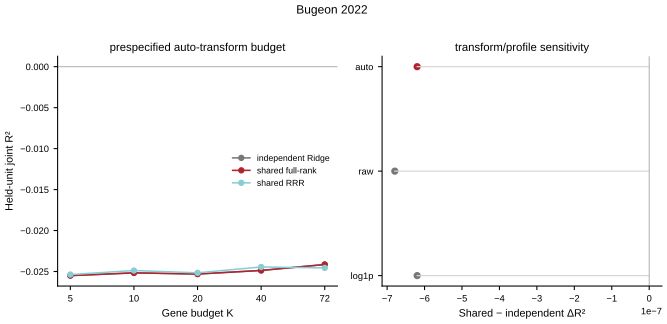

Values plotted in this chart, from the file beside it:
dataset, config, max_gene_features, gene_transform, target_profile, profile_used, n_rows, n_groups, n_genes, n_functions, model, r2_vw, macro_r2, spearman, pearson_macro, spearman_macro, auroc_macro, auprc_macro, nrmse, fold_r2_mean, fold_r2_positive_fraction, delta_r2_vs_independent, held_win_fraction_r2, held_win_fraction_spearman
bugeon2022, auto_K5, 5, auto, generic, generic, 959, 4, 72, 5, independent_Ridge, -0.0255, 0.01538, 0.3022, 0.1655, 0.2203, 0.6537, 0.6505, 0.9923, -0.1177, 0.0, 0.0, , 
bugeon2022, auto_K5, 5, auto, generic, generic, 959, 4, 72, 5, shared_fullrank, -0.0255, -0.03727, -0.07713, -0.06102, -0.0077, 0.4845, 0.5276, 1.018, -0.1177, 0.0, -1.245218362772721e-06, 0.1, 0.15
bugeon2022, auto_K5, 5, auto, generic, generic, 959, 4, 72, 5, shared_RRR_selected, -0.02537, -0.0374, -0.08098, -0.06118, -0.00984, 0.4827, 0.5213, 1.019, -0.1179, 0.0, 0.0001271, 0.2, 0.3
bugeon2022, auto_K10, 10, auto, generic, generic, 959, 4, 72, 5, independent_Ridge, -0.02517, 0.02634, 0.3043, 0.1775, 0.2315, 0.6617, 0.6546, 0.9867, -0.1159, 0.0, 0.0, , 
bugeon2022, auto_K10, 10, auto, generic, generic, 959, 4, 72, 5, shared_fullrank, -0.02517, -0.02256, -0.01675, -0.001727, 0.03833, 0.5177, 0.5524, 1.011, -0.1159, 0.0, -1.3866693421328569e-06, 0.1, 0.05
bugeon2022, auto_K10, 10, auto, generic, generic, 959, 4, 72, 5, shared_RRR_selected, -0.02488, -0.02257, -0.01666, -0.002089, 0.03791, 0.5177, 0.5545, 1.011, -0.1154, 0.0, 0.0002857, 0.35, 0.25
bugeon2022, auto_K20, 20, auto, generic, generic, 959, 4, 72, 5, independent_Ridge, -0.02531, 0.02537, 0.2913, 0.178, 0.2356, 0.6633, 0.6509, 0.9872, -0.1166, 0.0, 0.0, , 
bugeon2022, auto_K20, 20, auto, generic, generic, 959, 4, 72, 5, shared_fullrank, -0.02531, -0.00488, 0.06652, 0.05525, 0.09205, 0.5552, 0.5698, 1.002, -0.1166, 0.0, -1.1807102716435147e-06, 0.2, 0.0
bugeon2022, auto_K20, 20, auto, generic, generic, 959, 4, 72, 5, shared_RRR_selected, -0.02516, -0.004982, 0.0676, 0.05362, 0.08923, 0.5536, 0.5668, 1.002, -0.1166, 0.0, 0.0001472, 0.3, 0.2
bugeon2022, auto_K40, 40, auto, generic, generic, 959, 4, 72, 5, independent_Ridge, -0.02487, 0.02941, 0.2997, 0.1903, 0.244, 0.6692, 0.6538, 0.9852, -0.1194, 0.0, 0.0, , 
bugeon2022, auto_K40, 40, auto, generic, generic, 959, 4, 72, 5, shared_fullrank, -0.02487, 0.01514, 0.1663, 0.1133, 0.1483, 0.6003, 0.595, 0.9924, -0.1194, 0.0, -7.582859368401862e-07, 0.2, 0.0
bugeon2022, auto_K40, 40, auto, generic, generic, 959, 4, 72, 5, shared_RRR_selected, -0.02445, 0.01496, 0.1694, 0.1104, 0.1442, 0.5984, 0.5918, 0.9925, -0.1162, 0.0, 0.0004237, 0.4, 0.25
bugeon2022, auto_K72, 72, auto, generic, generic, 959, 4, 72, 5, independent_Ridge, -0.02414, 0.0311, 0.2958, 0.187, 0.2346, 0.6645, 0.6575, 0.9843, -0.1174, 0.0, 0.0, , 
bugeon2022, auto_K72, 72, auto, generic, generic, 959, 4, 72, 5, shared_fullrank, -0.02414, 0.02027, 0.1836, 0.1298, 0.16, 0.6092, 0.6111, 0.9898, -0.1174, 0.0, -6.197825544972113e-07, 0.15, 0.05
bugeon2022, auto_K72, 72, auto, generic, generic, 959, 4, 72, 5, shared_RRR_selected, -0.02456, 0.01882, 0.1899, 0.1203, 0.1607, 0.611, 0.6089, 0.9905, -0.1181, 0.0, -0.0004181, 0.4, 0.4
bugeon2022, raw_K72, 72, raw, generic, generic, 959, 4, 72, 5, independent_Ridge, -0.02328, 0.02014, 0.2586, 0.1746, 0.2196, 0.6545, 0.6491, 0.9899, -0.1165, 0.0, 0.0, , 
bugeon2022, raw_K72, 72, raw, generic, generic, 959, 4, 72, 5, shared_fullrank, -0.02328, 0.009363, 0.1329, 0.106, 0.1364, 0.5913, 0.597, 0.9953, -0.1165, 0.0, -6.794480953663251e-07, 0.1, 0.1
bugeon2022, raw_K72, 72, raw, generic, generic, 959, 4, 72, 5, shared_RRR_selected, -0.02526, 0.007576, 0.1363, 0.09329, 0.1311, 0.5893, 0.5932, 0.9962, -0.1214, 0.0, -0.00198, 0.3, 0.45
bugeon2022, log1p_K72, 72, log1p, generic, generic, 959, 4, 72, 5, independent_Ridge, -0.02414, 0.0311, 0.2958, 0.187, 0.2346, 0.6645, 0.6575, 0.9843, -0.1174, 0.0, 0.0, , 
bugeon2022, log1p_K72, 72, log1p, generic, generic, 959, 4, 72, 5, shared_fullrank, -0.02414, 0.02027, 0.1836, 0.1298, 0.16, 0.6092, 0.6111, 0.9898, -0.1174, 0.0, -6.197825544972113e-07, 0.15, 0.05
bugeon2022, log1p_K72, 72, log1p, generic, generic, 959, 4, 72, 5, shared_RRR_selected, -0.02456, 0.01882, 0.1899, 0.1203, 0.1607, 0.611, 0.6089, 0.9905, -0.1181, 0.0, -0.0004181, 0.4, 0.4
bugeon2022, biological_K72, 72, auto, biological, state_behavior, 959, 4, 72, 5, independent_Ridge, -0.02414, 0.0311, 0.2958, 0.187, 0.2346, 0.6645, 0.6575, 0.9843, -0.1174, 0.0, 0.0, , 
bugeon2022, biological_K72, 72, auto, biological, state_behavior, 959, 4, 72, 5, shared_fullrank, -0.02414, 0.02027, 0.1836, 0.1298, 0.16, 0.6092, 0.6111, 0.9898, -0.1174, 0.0, -6.197825545006808e-07, 0.15, 0.05
bugeon2022, biological_K72, 72, auto, biological, state_behavior, 959, 4, 72, 5, shared_RRR_selected, -0.02456, 0.01882, 0.1899, 0.1203, 0.1607, 0.611, 0.6089, 0.9905, -0.1181, 0.0, -0.0004181, 0.4, 0.4
